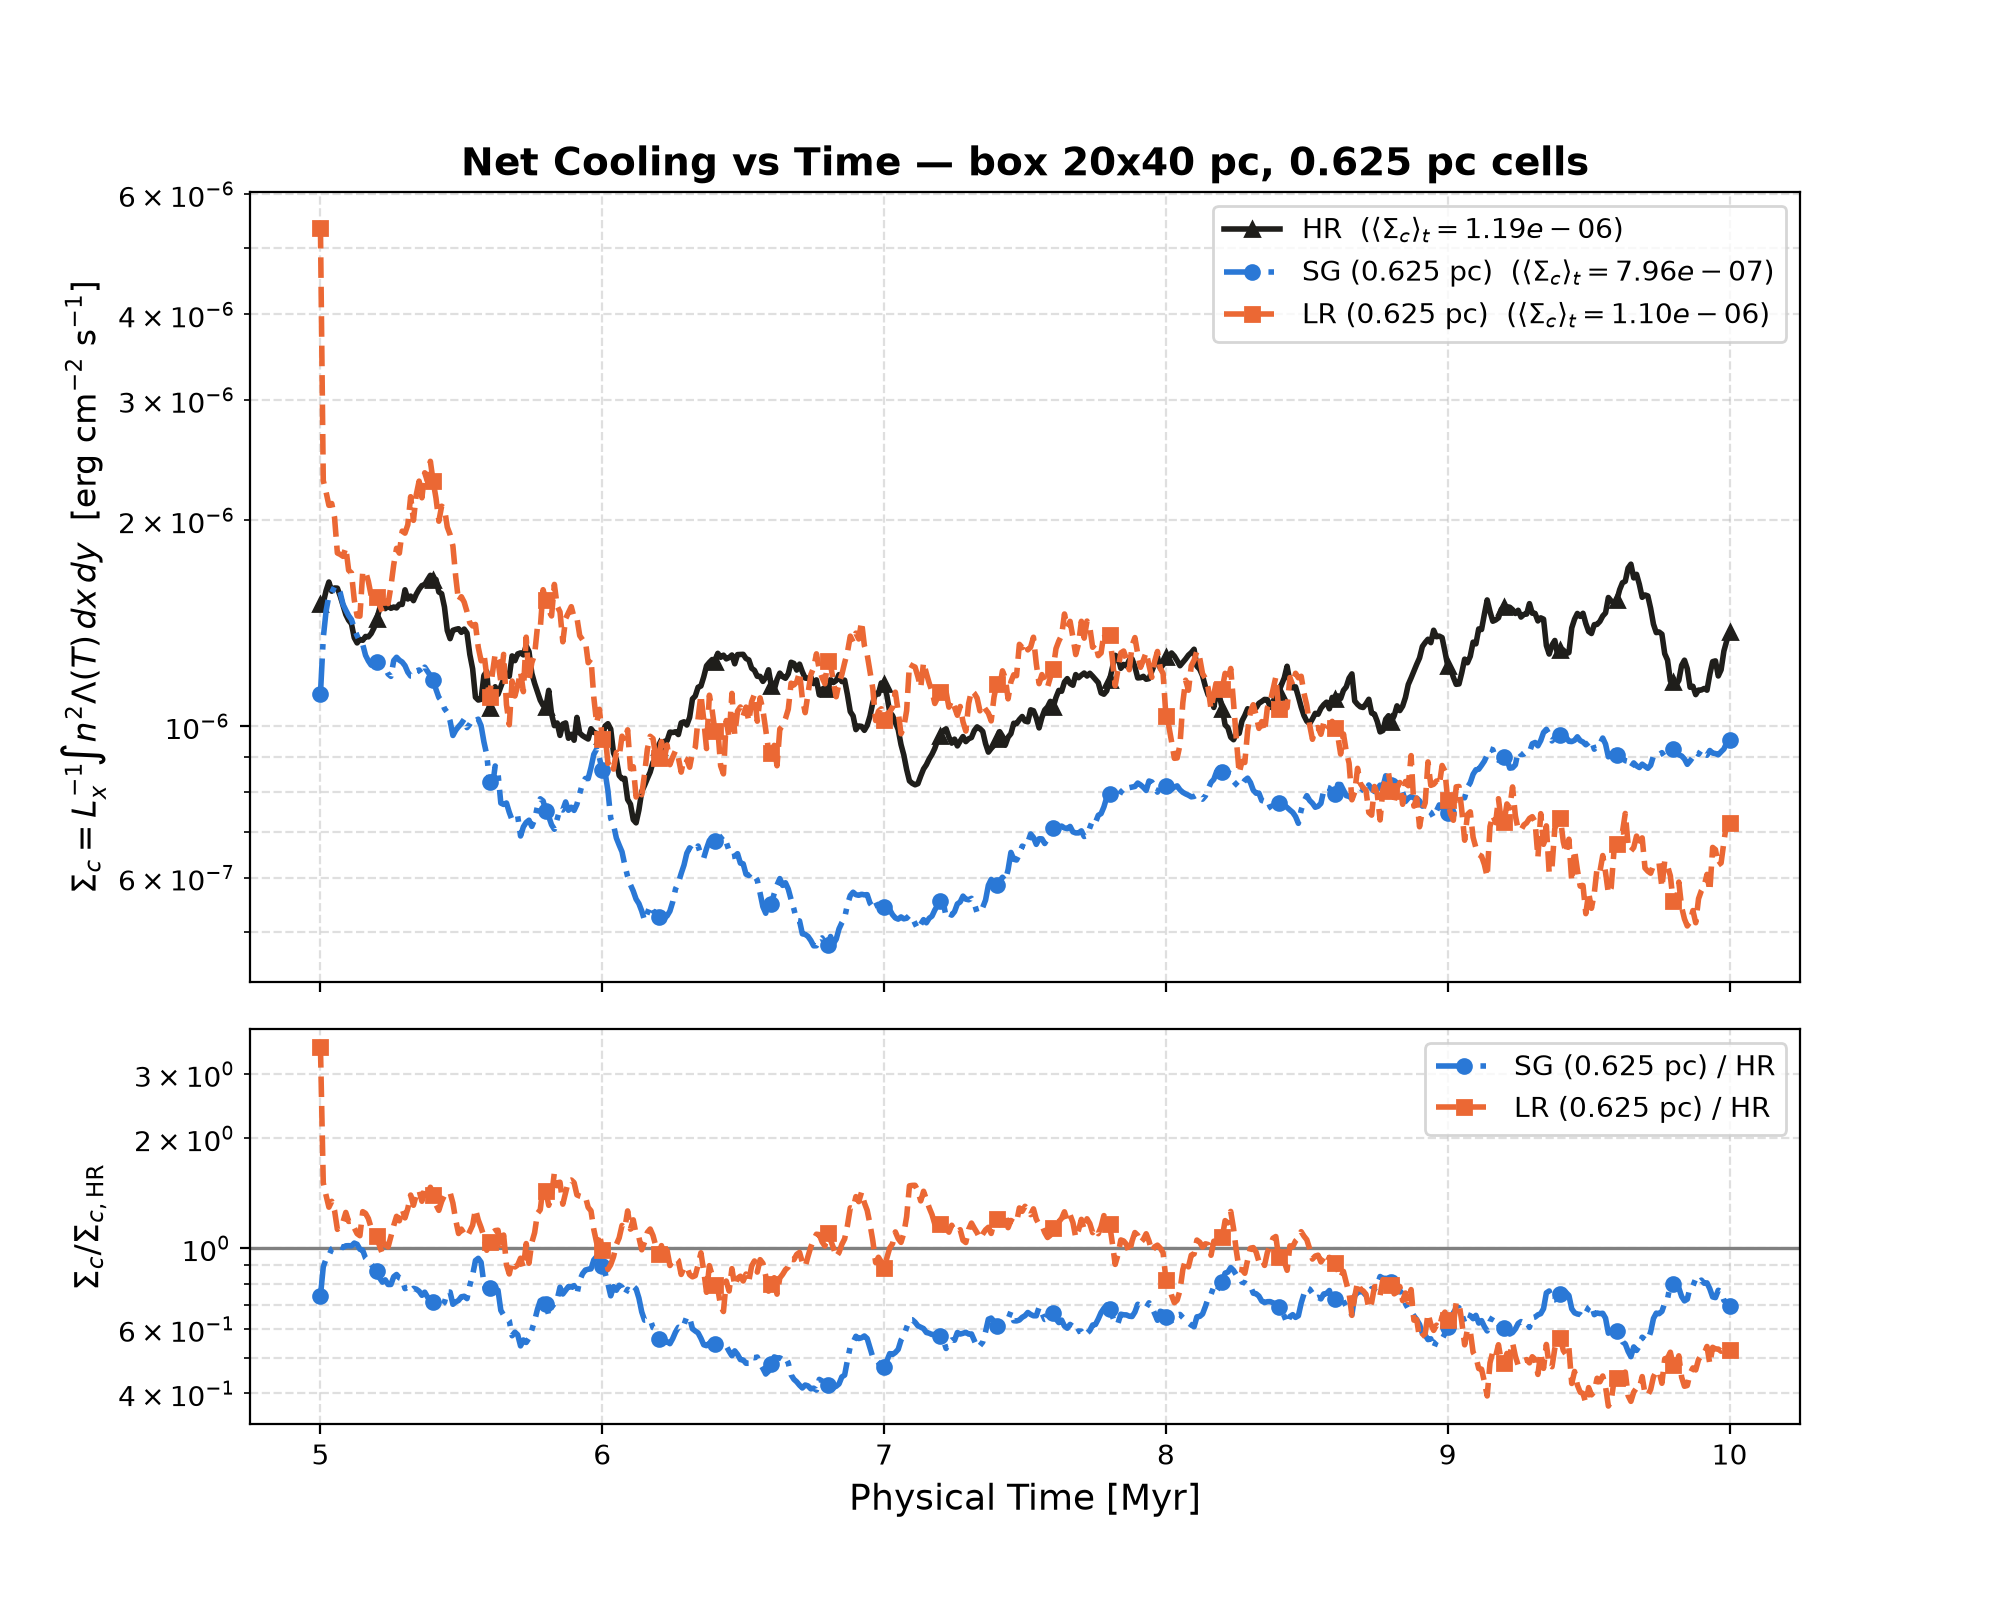

Values plotted in this chart, from the file beside it:
t_myr, sigma_c_hr, sigma_c_sg, sigma_c_lr
5.0, 1.5062603796303457e-06, 1.114204413404403e-06, 5.352078455924556e-06
5.01, 1.5141122166834443e-06, 1.3458663650328568e-06, 2.2851640561178615e-06
5.02, 1.5777443718854707e-06, 1.473758342413537e-06, 2.1988701954374805e-06
5.03, 1.6243642556102272e-06, 1.5511636542747177e-06, 2.1028482591248766e-06
5.04, 1.574861210269685e-06, 1.5675478510720934e-06, 2.1157292939484247e-06
5.05, 1.5920781075552033e-06, 1.598588520850693e-06, 2.018330547612375e-06
5.06, 1.5912417524102e-06, 1.5978721165286572e-06, 1.7908840551633685e-06
5.07, 1.5496022645851836e-06, 1.5678130319893756e-06, 1.7826064103030617e-06
5.08, 1.5010984868341345e-06, 1.5068088405413227e-06, 1.7710627569094856e-06
5.09, 1.4558174206899242e-06, 1.4773963856579118e-06, 1.823393413198792e-06
5.1, 1.4282045603561472e-06, 1.4506062792985047e-06, 1.6899357508577835e-06
5.11, 1.4111417020810492e-06, 1.431479998717233e-06, 1.674672468929348e-06
5.12, 1.3463093935245804e-06, 1.3898846381090119e-06, 1.5293466612592358e-06
5.13, 1.3231424106761154e-06, 1.3555399813575424e-06, 1.4495709999258074e-06
5.14, 1.3387914853039484e-06, 1.3291038472002752e-06, 1.4479013532388992e-06
5.15, 1.3351207640018286e-06, 1.3168969238378928e-06, 1.6804337597389522e-06
5.16, 1.3523104589281221e-06, 1.269267935355966e-06, 1.6837626785769171e-06
5.17, 1.3503038995196234e-06, 1.2453916900933048e-06, 1.6276108863785085e-06
5.18, 1.3657759623508346e-06, 1.2278271961462107e-06, 1.551568655844716e-06
5.19, 1.391826270833811e-06, 1.239465969733904e-06, 1.517178552480407e-06
5.2, 1.4350132703596435e-06, 1.2414004591797988e-06, 1.5457096498488732e-06
5.21, 1.4850685216463309e-06, 1.230006717883801e-06, 1.5019067875068524e-06
5.22, 1.5225565179588904e-06, 1.2285388657598364e-06, 1.4674424371035506e-06
5.23, 1.4850936370883477e-06, 1.2160565393203638e-06, 1.5231872734698326e-06
5.24, 1.4991865477333662e-06, 1.1918306358360192e-06, 1.510446889350094e-06
5.25, 1.4867202209405322e-06, 1.1822312900163237e-06, 1.6003498797688422e-06
5.26, 1.4931243254131386e-06, 1.246871537185085e-06, 1.7219958925907129e-06
5.27, 1.4886832526219152e-06, 1.2608778603838368e-06, 1.8195903591909083e-06
5.28, 1.5070850445470822e-06, 1.248460360132807e-06, 1.7902646100279464e-06
5.29, 1.506200461209136e-06, 1.2406199304505835e-06, 1.9278462375455234e-06
5.3, 1.58239354440789e-06, 1.2255075271801021e-06, 1.9149937906771503e-06
5.31, 1.533998276798835e-06, 1.1989850243122743e-06, 1.969877518219073e-06
5.32, 1.5490085002139733e-06, 1.1836538863063617e-06, 2.1650985299818267e-06
5.33, 1.5254997877508992e-06, 1.1835059480602983e-06, 1.9990566335959438e-06
5.34, 1.5589879132441474e-06, 1.2035493061996898e-06, 2.179816273108485e-06
5.35, 1.5850166559875987e-06, 1.2080067608645274e-06, 2.2815576571980726e-06
5.36, 1.6050217977589367e-06, 1.1920987497335634e-06, 2.1568114687836524e-06
5.37, 1.609895951259946e-06, 1.2195114469158317e-06, 2.3465749757633385e-06
5.38, 1.6364284063226425e-06, 1.2021256639628807e-06, 2.2773511760193453e-06
5.39, 1.6615045175815911e-06, 1.185916575753559e-06, 2.4390219691351774e-06
5.4, 1.6337118417394587e-06, 1.1660904240424132e-06, 2.2789880876657054e-06
5.41, 1.6381374991993744e-06, 1.1315119070619833e-06, 2.1540012112114523e-06
5.42, 1.5707212631995968e-06, 1.101409505388792e-06, 1.993314327330493e-06
5.43, 1.5617187162106486e-06, 1.0885456762105088e-06, 2.0968477016426237e-06
5.44, 1.4933492134651459e-06, 1.0608365500871844e-06, 2.082164698766146e-06
5.45, 1.3797584195553006e-06, 1.046897450516762e-06, 1.9544643303233515e-06
5.46, 1.3423063142479173e-06, 1.0174110389584635e-06, 1.905420294331027e-06
5.47, 1.3805363775609574e-06, 9.688714798407233e-07, 1.833445215304923e-06
5.48, 1.3848888832708954e-06, 9.86060861507025e-07, 1.6531885091444073e-06
5.49, 1.3881002997840105e-06, 9.981380326166753e-07, 1.522364685833698e-06
5.5, 1.3711772832602983e-06, 1.0088627528948157e-06, 1.5458138282933337e-06
5.51, 1.3862959138376132e-06, 1.0234588967136333e-06, 1.5177788269813702e-06
5.52, 1.3677412704054986e-06, 9.948143997299273e-07, 1.4695481910278867e-06
5.53, 1.2729621833137747e-06, 1.006423286804534e-06, 1.4152830832931066e-06
5.54, 1.212586088982951e-06, 1.023398192092022e-06, 1.4010300827386403e-06
5.55, 1.1020151083930571e-06, 1.0191494913890407e-06, 1.4081555310915074e-06
5.56, 1.091510979492059e-06, 1.0236305127713137e-06, 1.3034244147625435e-06
5.57, 1.0944527394069032e-06, 1.0010255817928963e-06, 1.2460371929709063e-06
5.58, 1.186044892854548e-06, 9.482869625862919e-07, 1.2770153502059919e-06
5.59, 1.2012660727821862e-06, 9.082816159447153e-07, 1.1850600324302645e-06
... 441 more rows
